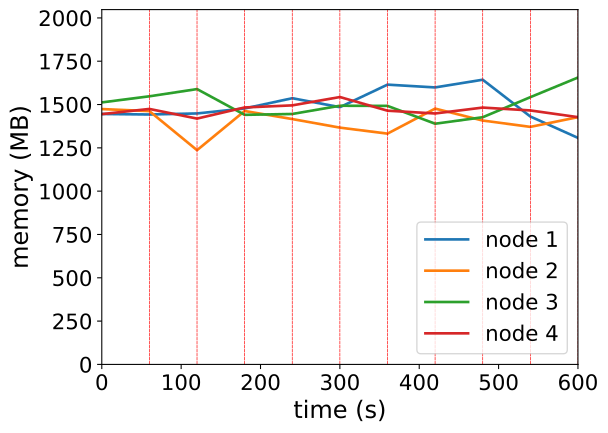

Values plotted in this chart, from the file beside it:
timestamp, ppgcc-m02_pod_amount, ppgcc-m02_memory, ppgcc-m02_cpu, ppgcc-m03_pod_amount, ppgcc-m03_memory, ppgcc-m03_cpu, ppgcc-m04_pod_amount, ppgcc-m04_memory, ppgcc-m04_cpu, ppgcc-m05_pod_amount, ppgcc-m05_memory, ppgcc-m05_cpu
0, 5, 1480204, 1034464505, 5, 1509312, 1166151658, 5, 1548688, 1215794984, 5, 1479376, 1007882881
60, 5, 1477168, 989409924, 5, 1497168, 1074699160, 5, 1584724, 1323975318, 5, 1510000, 1037629551
120, 0, 1483372, 1067633059, 0, 1266300, 1159150180, 0, 1627360, 1231880590, 1, 1452976, 999281337
180, 4, 1512808, 1150913282, 5, 1497836, 1168784385, 4, 1475164, 1151670233, 6, 1518712, 1148535932
240, 2, 1573396, 1122834898, 1, 1450184, 1212369010, 1, 1480180, 1051629411, 1, 1531120, 1054290104
300, 3, 1520464, 1111534127, 4, 1399496, 1037509035, 4, 1528900, 1203105754, 4, 1580356, 1141341754
360, 1, 1653652, 1366613469, 2, 1364120, 721823063, 2, 1527976, 1211315881, 2, 1499704, 1038840504
420, 4, 1637152, 1489356861, 3, 1511960, 1055682089, 5, 1422664, 914997058, 4, 1483204, 1013312574
480, 2, 1682692, 1493563795, 1, 1441340, 1016243546, 2, 1460944, 911297957, 3, 1518052, 1011362928
540, 2, 1465224, 1202160845, 6, 1403984, 896995768, 3, 1579612, 1315039122, 3, 1501156, 1096333787
600, 0, 1338900, 914634959, 3, 1461404, 858136515, 2, 1695764, 1586855492, 5, 1461456, 1028681196
